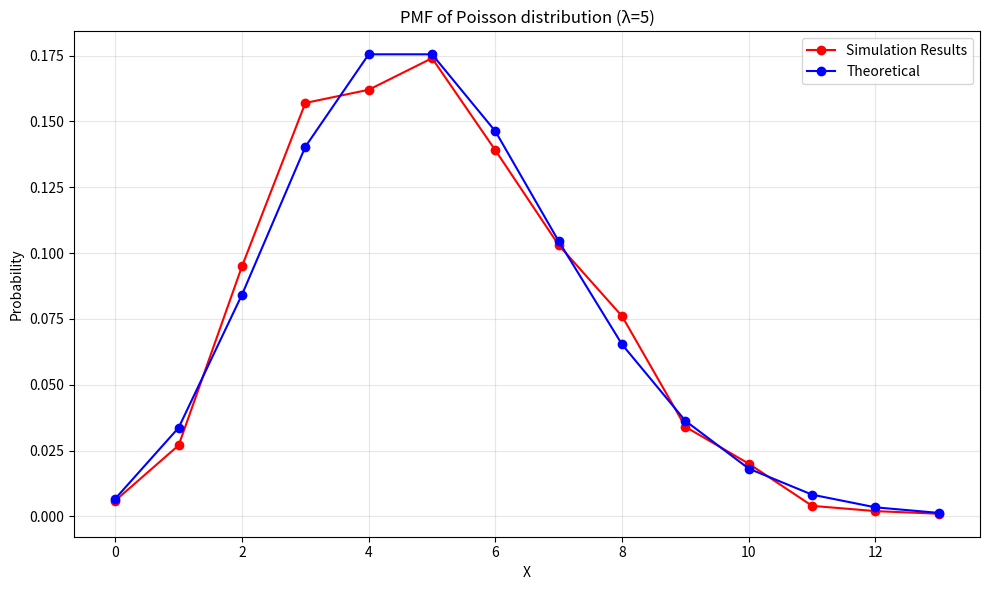

Generate this figure with matplotlib:
import numpy as np
import matplotlib.pyplot as plt

# HW3 #9: Count arrivals in sub-interval of length 1
lambda_rate = 5
n_trials = 1000
counts = []
for _ in range(n_trials):
    inter_arrivals = np.random.exponential(1/lambda_rate, 1000)
    arrival_times = np.cumsum(inter_arrivals)
    # count arrivals in interval [3,4]
    counts.append(np.sum((arrival_times >= 3) & (arrival_times < 4)))

# Empirical PMF
values, freqs = np.unique(counts, return_counts=True)
pmf_empirical = freqs / n_trials

# Theoretical Poisson(λ=5*1) = Poisson(5)
from math import exp, factorial
pmf_theoretical = [exp(-5) * 5**k / factorial(k) for k in values]

plt.figure(figsize=(10, 6))
plt.plot(values, pmf_empirical, 'ro-', label="Simulation Results", markersize=6)
plt.plot(values, pmf_theoretical, 'bo-', label="Theoretical", markersize=6)
plt.xlabel("X")
plt.ylabel("Probability")
plt.title("PMF of Poisson distribution (λ=5)")
plt.legend()
plt.grid(True, alpha=0.3)
plt.tight_layout()
plt.show()
